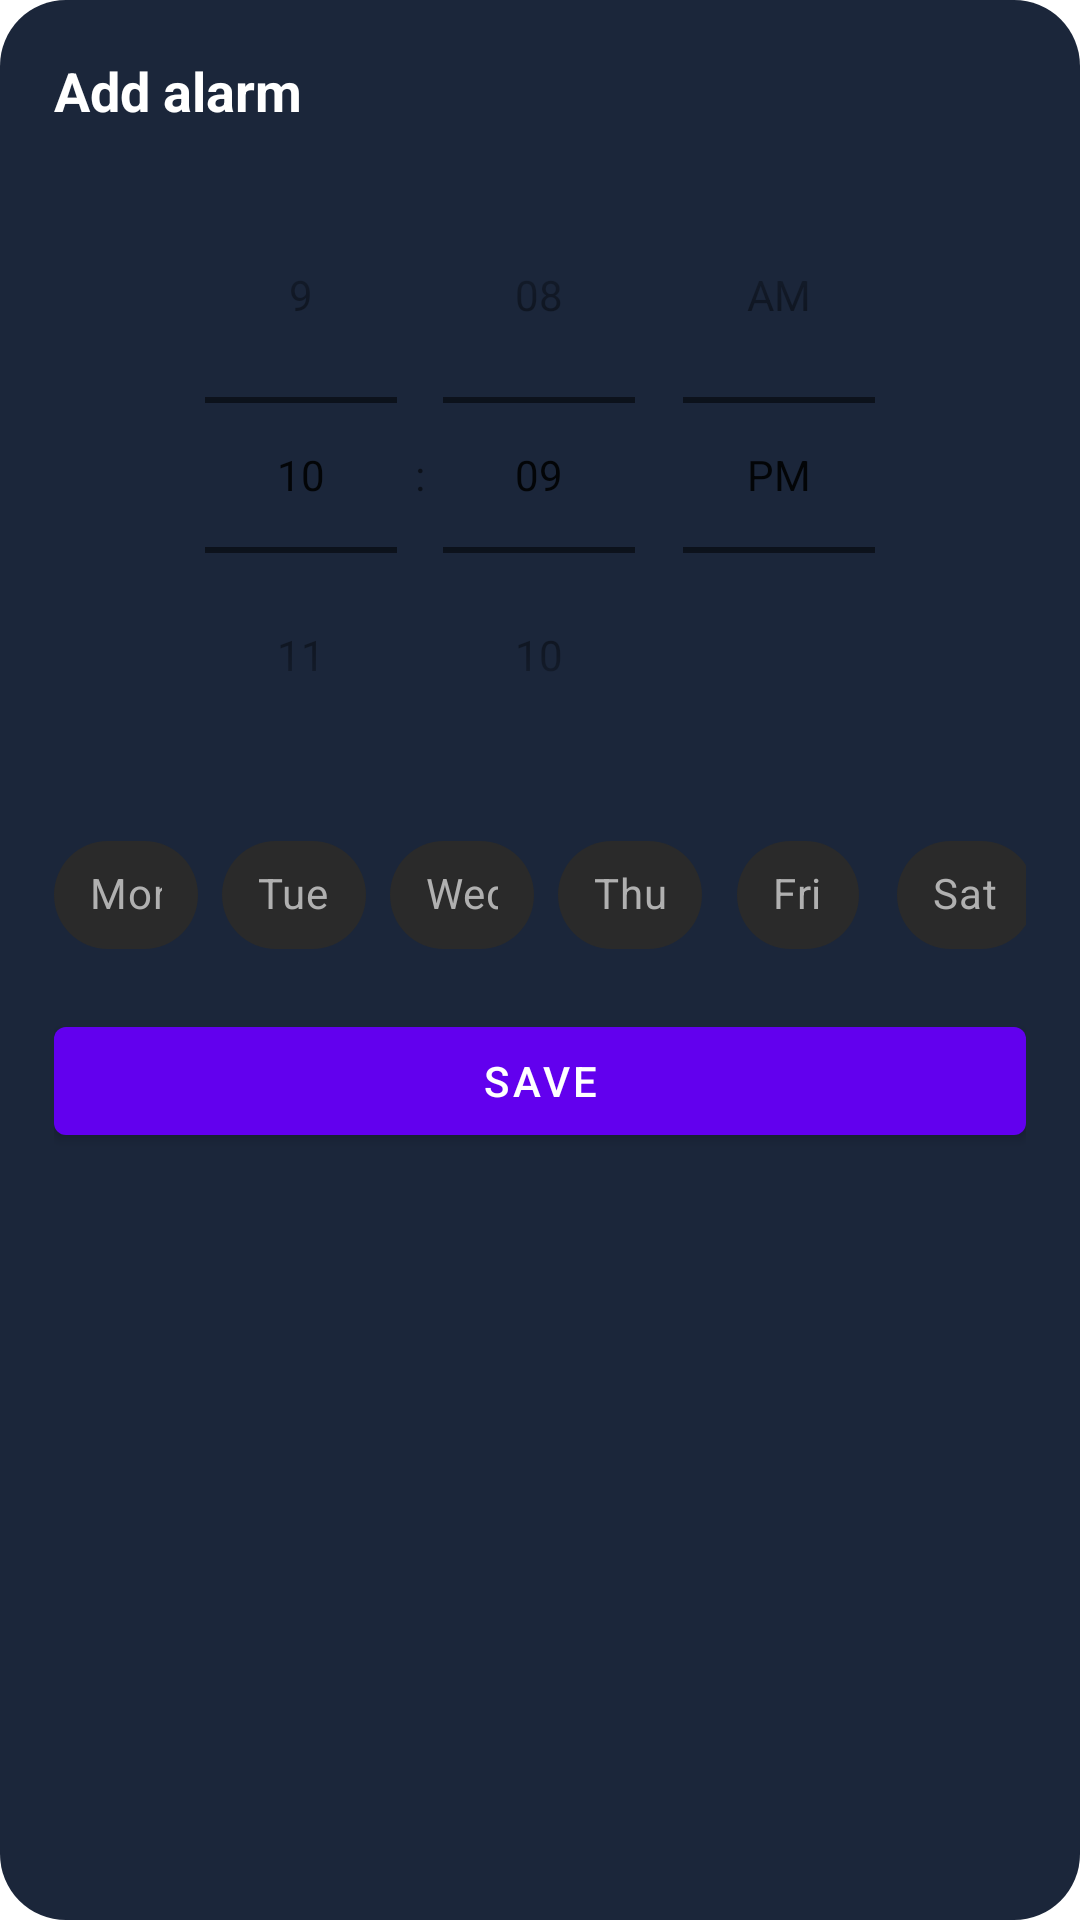

The Android layout XML behind this screen, and the referenced resources:
<!-- AndroidManifest.xml: application theme Theme.Wakey -->
<!-- res/layout/dialog_add_alarm.xml -->
<?xml version="1.0" encoding="utf-8"?>
<LinearLayout xmlns:android="http://schemas.android.com/apk/res/android"
    xmlns:app="http://schemas.android.com/apk/res-auto"
    android:layout_width="match_parent"
    android:layout_height="wrap_content"
    android:orientation="vertical"
    android:padding="18dp"
    android:background="@drawable/bg_dialog_card">

    
    <TextView
        android:layout_width="wrap_content"
        android:layout_height="wrap_content"
        android:text="Add alarm"
        android:textColor="@color/white"
        android:textSize="18sp"
        android:textStyle="bold"
        android:layout_marginBottom="10dp"/>

    
    <TimePicker
        android:id="@+id/timePicker"
        android:layout_width="match_parent"
        android:layout_height="wrap_content"
        android:timePickerMode="spinner" />

    
    <HorizontalScrollView
        android:layout_width="match_parent"
        android:layout_height="wrap_content"
        android:scrollbars="none"
        android:layout_marginTop="10dp"
        android:layout_marginBottom="14dp">

        <com.google.android.material.chip.ChipGroup
            android:id="@+id/chipsDays"
            android:layout_width="wrap_content"
            android:layout_height="wrap_content"
            app:singleLine="true"
            app:singleSelection="false">

            <com.google.android.material.chip.Chip
                android:id="@+id/chipMon"
                style="@style/DayChip"
                android:layout_width="48dp"
                android:layout_height="wrap_content"
                android:text="Mon"
                android:checkable="true"/>

            <com.google.android.material.chip.Chip
                android:id="@+id/chipTue"
                style="@style/DayChip"
                android:layout_width="48dp"
                android:layout_height="wrap_content"
                android:text="Tue"
                android:checkable="true"/>

            <com.google.android.material.chip.Chip
                android:id="@+id/chipWed"
                style="@style/DayChip"
                android:layout_width="48dp"
                android:layout_height="wrap_content"
                android:text="Wed"
                android:checkable="true"/>

            <com.google.android.material.chip.Chip
                android:id="@+id/chipThu"
                style="@style/DayChip"
                android:layout_width="48dp"
                android:layout_height="wrap_content"
                android:text="Thu"
                android:checkable="true"/>

            <com.google.android.material.chip.Chip
                android:id="@+id/chipFri"
                style="@style/DayChip"
                android:layout_width="48dp"
                android:layout_height="wrap_content"
                android:text="Fri"
                android:checkable="true"/>

            <com.google.android.material.chip.Chip
                android:id="@+id/chipSat"
                style="@style/DayChip"
                android:layout_width="48dp"
                android:layout_height="wrap_content"
                android:text="Sat"
                android:checkable="true"/>

            <com.google.android.material.chip.Chip
                android:id="@+id/chipSun"
                style="@style/DayChip"
                android:layout_width="48dp"
                android:layout_height="wrap_content"
                android:text="Sun"
                android:checkable="true"/>

        </com.google.android.material.chip.ChipGroup>
    </HorizontalScrollView>

    
    <Button
        android:id="@+id/btnSaveAlarm"
        android:layout_width="match_parent"
        android:layout_height="wrap_content"
        android:text="Save"/>

</LinearLayout>
<!-- resources referenced by this layout -->
<resources>
  <color name="white">#FFFFFFFF</color>
  <!-- drawable bg_dialog_card (drawable) -->
  <shape xmlns:android="http://schemas.android.com/apk/res/android">
      <solid android:color="#1B263A"/>
      <corners android:radius="22dp"/>
  </shape>
  <style name="DayChip" parent="Widget.MaterialComponents.Chip.Filter">
          <item name="android:checkable">true</item>
  
          
          <item name="checkedIconVisible">false</item>
          <item name="chipIconVisible">false</item>
  
          
          <item name="chipBackgroundColor">@color/chip_bg_selector</item>
          <item name="android:textColor">@color/chip_text_selector</item>
  
          
          <item name="chipMinHeight">36dp</item>
          <item name="chipCornerRadius">18dp</item>
  
          
          <item name="chipStartPadding">12dp</item>
          <item name="chipEndPadding">12dp</item>
          <item name="textStartPadding">0dp</item>
          <item name="textEndPadding">0dp</item>
      </style>
  <style name="Theme.Wakey" parent="Theme.MaterialComponents.DayNight.DarkActionBar">
          
          <item name="colorPrimary">@color/purple_500</item>
          <item name="colorPrimaryVariant">@color/purple_700</item>
          <item name="colorOnPrimary">@color/white</item>
          
          <item name="colorSecondary">@color/teal_200</item>
          <item name="colorSecondaryVariant">@color/teal_700</item>
          <item name="colorOnSecondary">@color/black</item>
          
          <item name="android:statusBarColor">?attr/colorPrimaryVariant</item>
          
      </style>
  <color name="purple_500">#FF6200EE</color>
  <color name="purple_700">#FF3700B3</color>
  <color name="teal_200">#FF03DAC5</color>
  <color name="teal_700">#FF018786</color>
  <color name="black">#FF000000</color>
</resources>
